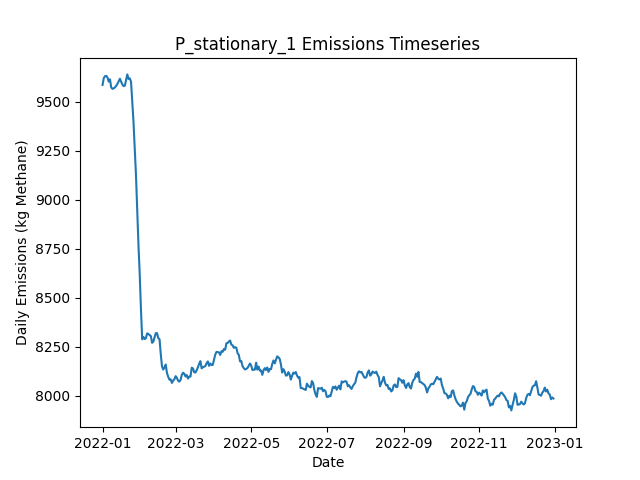

Values plotted in this chart, from the file beside it:
Date, Daily Emissions (Kg Methane), Daily Mitigable Emissions (Kg Methane), Daily Non-Mitigable Emissions (Kg Methan…, Daily Cost ($), Active Leaks, New Leaks, Leaks Repaired, Leaks Naturally Repaired, Leaks Tagged, Daily Repair Cost ($), Daily Natural Repair Cost ($), stationary Deployment Cost ($), stationary Sites flagged for Follow-Up, stationary Leaks tagged for repair, stationary Sites Visited, stationary Travel Time (Minutes), stationary Survey Time (Minutes), OGI_FU Deployment Cost ($), OGI_FU Sites flagged for Follow-Up, OGI_FU Leaks tagged for repair, OGI_FU Sites Visited, OGI_FU Travel Time (Minutes), OGI_FU Survey Time (Minutes)
2022-01-01, 9586, 6661, 2925, 6300, 3621, 3638, 0, 9, 0.00000, 0.00000, 1800, 6300, 0, , 100, 0, 0, 0.00000, , 0, 0, 0, 0
2022-01-02, 9622, 6680, 2942, 300, 3629, 15, 0, 5, 0.00000, 0.00000, 1000, 300, 0, , 100, 0, 0, 0.00000, , 0, 0, 0, 0
2022-01-03, 9631, 6681, 2950, 300, 3627, 9, 0, 8, 0.00000, 0.00000, 1600, 300, 0, , 100, 0, 0, 0.00000, , 0, 0, 0, 0
2022-01-04, 9633, 6684, 2949, 300, 3630, 7, 0, 2, 0.00000, 0.00000, 400, 300, 0, , 100, 0, 0, 0.00000, , 0, 0, 0, 0
2022-01-05, 9624, 6665, 2959, 300, 3631, 11, 0, 9, 0.00000, 0.00000, 1800, 300, 0, , 100, 0, 0, 0.00000, , 0, 0, 0, 0
2022-01-06, 9603, 6645, 2958, 300, 3631, 12, 0, 9, 0.00000, 0.00000, 1800, 300, 0, , 100, 0, 0, 0.00000, , 0, 0, 0, 0
2022-01-07, 9616, 6668, 2948, 300, 3636, 12, 0, 4, 0.00000, 0.00000, 800, 300, 0, , 100, 0, 0, 0.00000, , 0, 0, 0, 0
2022-01-08, 9573, 6636, 2937, 300, 3625, 6, 0, 15, 0.00000, 0.00000, 3000, 300, 0, , 100, 0, 0, 0.00000, , 0, 0, 0, 0
2022-01-09, 9567, 6629, 2938, 300, 3623, 5, 0, 3, 0.00000, 0.00000, 600, 300, 0, , 100, 0, 0, 0.00000, , 0, 0, 0, 0
2022-01-10, 9569, 6626, 2942, 1300, 3621, 8, 0, 6, 41, 0.00000, 1200, 300, 100, , 100, 0, 0, 1000, , 41, 3, 120, 360
2022-01-11, 9575, 6632, 2943, 1300, 3624, 11, 0, 7, 48, 0.00000, 1400, 300, 0, , 100, 0, 0, 1000, , 48, 3, 120, 360
2022-01-12, 9581, 6638, 2943, 1300, 3627, 14, 0, 7, 50, 0.00000, 1400, 300, 0, , 100, 0, 0, 1000, , 50, 3, 120, 360
2022-01-13, 9592, 6632, 2960, 1300, 3628, 10, 0, 8, 50, 0.00000, 1600, 300, 0, , 100, 0, 0, 1000, , 50, 3, 120, 360
2022-01-14, 9604, 6646, 2958, 1300, 3633, 10, 0, 3, 61, 0.00000, 600, 300, 0, , 100, 0, 0, 1000, , 61, 3, 120, 360
2022-01-15, 9618, 6662, 2956, 1300, 3633, 8, 0, 5, 63, 0.00000, 1000, 300, 0, , 100, 0, 0, 1000, , 63, 3, 120, 360
2022-01-16, 9604, 6658, 2946, 1300, 3629, 6, 0, 5, 56, 0.00000, 1000, 300, 0, , 100, 0, 0, 1000, , 56, 3, 120, 360
2022-01-17, 9589, 6646, 2942, 1300, 3628, 9, 0, 7, 56, 0.00000, 1400, 300, 0, , 100, 0, 0, 1000, , 56, 3, 120, 360
2022-01-18, 9580, 6652, 2928, 1300, 3628, 10, 0, 4, 64, 0.00000, 800, 300, 0, , 100, 0, 0, 1000, , 64, 3, 120, 360
2022-01-19, 9583, 6655, 2928, 1300, 3631, 9, 0, 4, 54, 0.00000, 800, 300, 24, , 100, 0, 0, 1000, , 54, 3, 120, 360
2022-01-20, 9611, 6680, 2932, 1300, 3634, 12, 0, 6, 63, 0.00000, 1200, 300, 0, , 100, 0, 0, 1000, , 63, 3, 120, 360
2022-01-21, 9640, 6699, 2942, 1300, 3640, 11, 0, 4, 62, 0.00000, 800, 300, 0, , 100, 0, 0, 1000, , 62, 3, 120, 360
2022-01-22, 9617, 6679, 2938, 1300, 3633, 7, 0, 10, 55, 0.00000, 2000, 300, 0, , 100, 0, 0, 1000, , 55, 3, 120, 360
2022-01-23, 9620, 6683, 2937, 1300, 3631, 6, 0, 6, 48, 0.00000, 1200, 300, 0, , 100, 0, 0, 1000, , 48, 3, 120, 360
2022-01-24, 9603, 6677, 2926, 1300, 3628, 6, 0, 6, 45, 0.00000, 1200, 300, 0, , 100, 0, 0, 1000, , 45, 3, 120, 360
2022-01-25, 9504, 6578, 2926, 7500, 3599, 7, 31, 4, 62, 6200, 800, 300, 0, , 100, 0, 0, 1000, , 62, 3, 120, 360
2022-01-26, 9396, 6454, 2942, 8900, 3568, 12, 38, 4, 48, 7600, 800, 300, 0, , 100, 0, 0, 1000, , 48, 3, 120, 360
2022-01-27, 9265, 6329, 2936, 9700, 3531, 14, 42, 5, 47, 8400, 1000, 300, 24, , 100, 0, 0, 1000, , 47, 3, 120, 360
2022-01-28, 9125, 6191, 2933, 10100, 3486, 9, 44, 7, 32, 8800, 1400, 300, 0, , 100, 0, 0, 1000, , 32, 3, 120, 360
2022-01-29, 8949, 6016, 2934, 11500, 3437, 8, 51, 5, 14, 10200, 1000, 300, 0, , 100, 0, 0, 1000, , 14, 3, 120, 360
2022-01-30, 8768, 5842, 2926, 11700, 3381, 10, 52, 12, 12, 10400, 2400, 300, 0, , 100, 0, 0, 1000, , 12, 3, 120, 360
2022-01-31, 8621, 5688, 2933, 11300, 3332, 12, 50, 5, 25, 10000, 1000, 300, 0, , 100, 0, 0, 1000, , 25, 3, 120, 360
2022-02-01, 8442, 5509, 2933, 11900, 3277, 8, 53, 6, 15, 10600, 1200, 300, 0, , 100, 0, 0, 1000, , 15, 3, 120, 360
2022-02-02, 8287, 5350, 2937, 13700, 3216, 11, 62, 7, 31, 12400, 1400, 300, 0, , 100, 0, 0, 1000, , 31, 3, 120, 360
2022-02-03, 8299, 5365, 2935, 1300, 3217, 10, 0, 5, 28, 0.00000, 1000, 300, 0, , 100, 0, 0, 1000, , 28, 3, 120, 360
2022-02-04, 8289, 5346, 2942, 1300, 3212, 7, 0, 6, 30, 0.00000, 1200, 300, 24, , 100, 0, 0, 1000, , 30, 3, 120, 360
2022-02-05, 8293, 5337, 2956, 1500, 3208, 10, 1, 10, 14, 200, 2000, 300, 0, , 100, 0, 0, 1000, , 14, 3, 120, 360
2022-02-06, 8318, 5350, 2967, 1500, 3214, 12, 1, 4, 11, 200, 800, 300, 0, , 100, 0, 0, 1000, , 11, 3, 120, 360
2022-02-07, 8315, 5343, 2971, 2500, 3215, 13, 6, 6, 17, 1200, 1200, 300, 0, , 100, 0, 0, 1000, , 17, 3, 120, 360
2022-02-08, 8310, 5354, 2956, 1700, 3216, 14, 2, 6, 29, 400, 1200, 300, 0, , 100, 0, 0, 1000, , 29, 3, 120, 360
2022-02-09, 8304, 5360, 2944, 1900, 3215, 8, 3, 3, 16, 600, 600, 300, 0, , 100, 0, 0, 1000, , 16, 3, 120, 360
2022-02-10, 8269, 5363, 2906, 1700, 3210, 8, 2, 4, 15, 400, 800, 300, 0, , 100, 0, 0, 1000, , 15, 3, 120, 360
2022-02-11, 8276, 5377, 2899, 1300, 3217, 12, 0, 4, 19, 0.00000, 800, 300, 0, , 100, 0, 0, 1000, , 19, 3, 120, 360
2022-02-12, 8298, 5378, 2921, 1700, 3224, 14, 2, 5, 15, 400, 1000, 300, 24, , 100, 0, 0, 1000, , 15, 3, 120, 360
2022-02-13, 8319, 5398, 2921, 1300, 3225, 7, 0, 5, 10, 0.00000, 1000, 300, 0, , 100, 0, 0, 1000, , 10, 3, 120, 360
2022-02-14, 8319, 5407, 2912, 1300, 3226, 7, 0, 3, 15, 0.00000, 600, 300, 0, , 100, 0, 0, 1000, , 15, 3, 120, 360
2022-02-15, 8294, 5372, 2922, 4500, 3217, 14, 16, 6, 31, 3200, 1200, 300, 0, , 100, 0, 0, 1000, , 31, 3, 120, 360
2022-02-16, 8289, 5377, 2911, 1500, 3219, 12, 1, 5, 16, 200, 1000, 300, 0, , 100, 0, 0, 1000, , 16, 3, 120, 360
2022-02-17, 8212, 5303, 2909, 5100, 3199, 8, 19, 6, 11, 3800, 1200, 300, 0, , 100, 0, 0, 1000, , 11, 3, 120, 360
2022-02-18, 8149, 5245, 2904, 4700, 3182, 10, 17, 8, 16, 3400, 1600, 300, 0, , 100, 0, 0, 1000, , 16, 3, 120, 360
2022-02-19, 8133, 5258, 2875, 1300, 3180, 9, 0, 5, 16, 0.00000, 1000, 300, 0, , 100, 0, 0, 1000, , 16, 3, 120, 360
2022-02-20, 8144, 5272, 2872, 1300, 3187, 15, 0, 3, 10, 0.00000, 600, 300, 24, , 100, 0, 0, 1000, , 10, 3, 120, 360
2022-02-21, 8159, 5274, 2884, 1500, 3193, 11, 1, 3, 15, 200, 600, 300, 0, , 100, 0, 0, 1000, , 15, 3, 120, 360
2022-02-22, 8116, 5260, 2855, 2100, 3183, 10, 4, 8, 17, 800, 1600, 300, 0, , 100, 0, 0, 1000, , 17, 3, 120, 360
2022-02-23, 8096, 5254, 2843, 1900, 3187, 13, 3, 3, 18, 600, 600, 300, 0, , 100, 0, 0, 1000, , 18, 3, 120, 360
2022-02-24, 8081, 5239, 2842, 2100, 3183, 9, 4, 6, 18, 800, 1200, 300, 0, , 100, 0, 0, 1000, , 18, 3, 120, 360
2022-02-25, 8083, 5241, 2842, 1900, 3185, 13, 3, 6, 18, 600, 1200, 300, 0, , 100, 0, 0, 1000, , 18, 3, 120, 360
2022-02-26, 8065, 5223, 2841, 2900, 3175, 8, 8, 8, 16, 1600, 1600, 300, 0, , 100, 0, 0, 1000, , 16, 3, 120, 360
2022-02-27, 8077, 5226, 2851, 1700, 3174, 14, 2, 10, 12, 400, 2000, 300, 0, , 100, 0, 0, 1000, , 12, 3, 120, 360
2022-02-28, 8084, 5214, 2870, 1300, 3177, 8, 0, 5, 12, 0.00000, 1000, 300, 24, , 100, 0, 0, 1000, , 12, 3, 120, 360
2022-03-01, 8099, 5214, 2885, 1300, 3180, 8, 0, 4, 17, 0.00000, 800, 300, 0, , 100, 0, 0, 1000, , 17, 3, 120, 360
... 305 more rows
